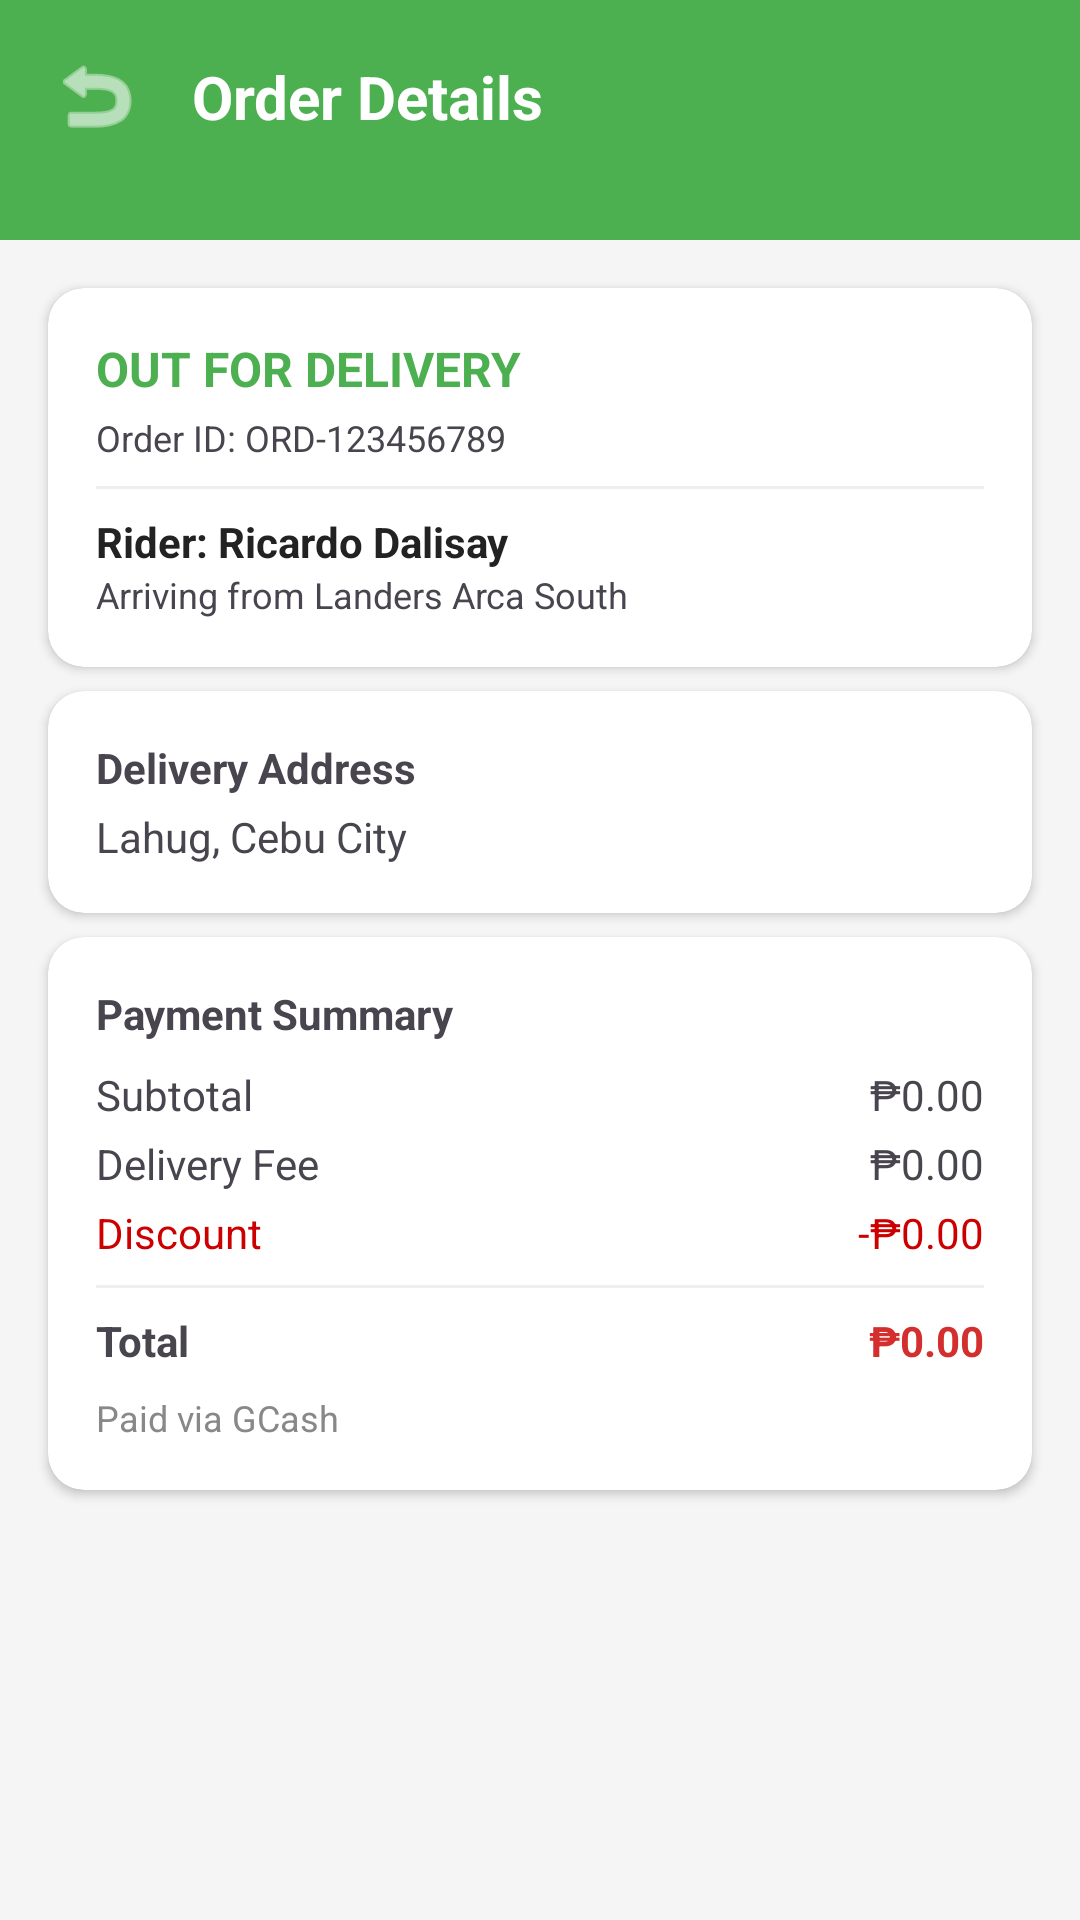

Reconstruct the res/layout file that produces this screen, plus the resources it refers to.
<!-- AndroidManifest.xml: application theme Theme.LandersSuperstore -->
<!-- res/layout/activity_order_details.xml -->
<?xml version="1.0" encoding="utf-8"?>
<androidx.core.widget.NestedScrollView xmlns:android="http://schemas.android.com/apk/res/android"
    xmlns:app="http://schemas.android.com/apk/res-auto"
    android:layout_width="match_parent"
    android:layout_height="match_parent"
    android:background="@color/background"
    android:fillViewport="true">

    <androidx.constraintlayout.widget.ConstraintLayout
        android:layout_width="match_parent"
        android:layout_height="wrap_content"
        android:paddingBottom="@dimen/padding_large">

        <View
            android:id="@+id/header"
            android:layout_width="0dp"
            android:layout_height="80dp"
            android:background="@color/primary"
            app:layout_constraintTop_toTopOf="parent"
            app:layout_constraintStart_toStartOf="parent"
            app:layout_constraintEnd_toEndOf="parent" />

        <ImageButton
            android:id="@+id/buttonBack"
            android:layout_width="48dp"
            android:layout_height="48dp"
            android:layout_marginStart="@dimen/margin_small"
            android:layout_marginTop="@dimen/margin_small"
            android:background="?attr/selectableItemBackgroundBorderless"
            android:src="@android:drawable/ic_menu_revert"
            app:tint="@color/white"
            app:layout_constraintTop_toTopOf="parent"
            app:layout_constraintStart_toStartOf="parent" />

        <TextView
            android:id="@+id/textTitle"
            android:layout_width="wrap_content"
            android:layout_height="wrap_content"
            android:text="Order Details"
            android:textColor="@color/white"
            android:textSize="@dimen/text_xlarge"
            android:textStyle="bold"
            app:layout_constraintTop_toTopOf="@id/buttonBack"
            app:layout_constraintBottom_toBottomOf="@id/buttonBack"
            app:layout_constraintStart_toEndOf="@id/buttonBack"
            android:layout_marginStart="@dimen/margin_small" />

        
        <androidx.cardview.widget.CardView
            android:id="@+id/cardStatus"
            android:layout_width="0dp"
            android:layout_height="wrap_content"
            android:layout_margin="@dimen/margin_medium"
            app:cardCornerRadius="12dp"
            app:layout_constraintTop_toBottomOf="@id/header"
            app:layout_constraintStart_toStartOf="parent"
            app:layout_constraintEnd_toEndOf="parent">

            <LinearLayout
                android:layout_width="match_parent"
                android:layout_height="wrap_content"
                android:orientation="vertical"
                android:padding="@dimen/padding_medium">

                <TextView
                    android:id="@+id/textStatus"
                    android:layout_width="wrap_content"
                    android:layout_height="wrap_content"
                    android:text="OUT FOR DELIVERY"
                    android:textColor="@color/primary"
                    android:textStyle="bold"
                    android:textSize="@dimen/text_large" />

                <TextView
                    android:id="@+id/textOrderId"
                    android:layout_width="wrap_content"
                    android:layout_height="wrap_content"
                    android:text="Order ID: ORD-123456789"
                    android:textSize="@dimen/text_small"
                    android:layout_marginTop="4dp" />

                <View
                    android:layout_width="match_parent"
                    android:layout_height="1dp"
                    android:background="#EEEEEE"
                    android:layout_marginVertical="@dimen/margin_small" />

                <TextView
                    android:id="@+id/textRiderInfo"
                    android:layout_width="wrap_content"
                    android:layout_height="wrap_content"
                    android:text="Rider: Ricardo Dalisay"
                    android:textColor="@color/text_primary"
                    android:textStyle="bold" />

                <TextView
                    android:layout_width="wrap_content"
                    android:layout_height="wrap_content"
                    android:text="Arriving from Landers Arca South"
                    android:textSize="@dimen/text_small"
                    android:id="@+id/textBranchInfo" />
            </LinearLayout>
        </androidx.cardview.widget.CardView>

        
        <androidx.cardview.widget.CardView
            android:id="@+id/cardAddress"
            android:layout_width="0dp"
            android:layout_height="wrap_content"
            android:layout_marginHorizontal="@dimen/margin_medium"
            android:layout_marginTop="@dimen/margin_small"
            app:cardCornerRadius="12dp"
            app:layout_constraintTop_toBottomOf="@id/cardStatus"
            app:layout_constraintStart_toStartOf="parent"
            app:layout_constraintEnd_toEndOf="parent">
            <LinearLayout
                android:layout_width="match_parent"
                android:layout_height="wrap_content"
                android:padding="@dimen/padding_medium"
                android:orientation="vertical">
                <TextView
                    android:layout_width="wrap_content"
                    android:layout_height="wrap_content"
                    android:text="Delivery Address"
                    android:textStyle="bold" />
                <TextView
                    android:id="@+id/textAddress"
                    android:layout_width="match_parent"
                    android:layout_height="wrap_content"
                    android:text="Lahug, Cebu City"
                    android:layout_marginTop="4dp" />
            </LinearLayout>
        </androidx.cardview.widget.CardView>

        
        <androidx.cardview.widget.CardView
            android:id="@+id/cardSummary"
            android:layout_width="0dp"
            android:layout_height="wrap_content"
            android:layout_marginHorizontal="@dimen/margin_medium"
            android:layout_marginTop="@dimen/margin_small"
            app:cardCornerRadius="12dp"
            app:layout_constraintTop_toBottomOf="@id/cardAddress"
            app:layout_constraintStart_toStartOf="parent"
            app:layout_constraintEnd_toEndOf="parent">
            <LinearLayout
                android:layout_width="match_parent"
                android:layout_height="wrap_content"
                android:padding="@dimen/padding_medium"
                android:orientation="vertical">

                <TextView
                    android:layout_width="wrap_content"
                    android:layout_height="wrap_content"
                    android:text="Payment Summary"
                    android:textStyle="bold" />

                <LinearLayout
                    android:layout_width="match_parent"
                    android:layout_height="wrap_content"
                    android:layout_marginTop="8dp">
                    <TextView android:layout_width="0dp" android:layout_height="wrap_content" android:layout_weight="1" android:text="Subtotal" />
                    <TextView android:id="@+id/textSubtotal" android:layout_width="wrap_content" android:layout_height="wrap_content" android:text="₱0.00" />
                </LinearLayout>

                <LinearLayout
                    android:layout_width="match_parent"
                    android:layout_height="wrap_content"
                    android:layout_marginTop="4dp">
                    <TextView android:layout_width="0dp" android:layout_height="wrap_content" android:layout_weight="1" android:text="Delivery Fee" />
                    <TextView android:id="@+id/textDeliveryFee" android:layout_width="wrap_content" android:layout_height="wrap_content" android:text="₱0.00" />
                </LinearLayout>

                <LinearLayout
                    android:id="@+id/layoutDiscount"
                    android:layout_width="match_parent"
                    android:layout_height="wrap_content"
                    android:layout_marginTop="4dp">
                    <TextView android:layout_width="0dp" android:layout_height="wrap_content" android:layout_weight="1" android:text="Discount" android:textColor="@android:color/holo_red_dark" />
                    <TextView android:id="@+id/textDiscount" android:layout_width="wrap_content" android:layout_height="wrap_content" android:text="-₱0.00" android:textColor="@android:color/holo_red_dark" />
                </LinearLayout>

                <View
                    android:layout_width="match_parent"
                    android:layout_height="1dp"
                    android:background="#EEEEEE"
                    android:layout_marginVertical="8dp" />

                <LinearLayout
                    android:layout_width="match_parent"
                    android:layout_height="wrap_content">
                    <TextView android:layout_width="0dp" android:layout_height="wrap_content" android:layout_weight="1" android:text="Total" android:textStyle="bold" />
                    <TextView android:id="@+id/textTotal" android:layout_width="wrap_content" android:layout_height="wrap_content" android:text="₱0.00" android:textStyle="bold" android:textColor="@color/accent" />
                </LinearLayout>

                <TextView
                    android:id="@+id/textPaymentMethod"
                    android:layout_width="wrap_content"
                    android:layout_height="wrap_content"
                    android:layout_marginTop="8dp"
                    android:text="Paid via GCash"
                    android:textSize="@dimen/text_small"
                    android:textColor="@color/gray_medium" />
            </LinearLayout>
        </androidx.cardview.widget.CardView>

    </androidx.constraintlayout.widget.ConstraintLayout>
</androidx.core.widget.NestedScrollView>
<!-- resources referenced by this layout -->
<resources>
  <color name="accent">#FFD32F2F</color>
  <color name="background">#FFF5F5F5</color>
  <color name="gray_medium">#FF888888</color>
  <color name="primary">#FF4CAF50</color>
  <color name="text_primary">#FF222222</color>
  <color name="white">#FFFFFFFF</color>
  <dimen name="margin_medium">16dp</dimen>
  <dimen name="margin_small">8dp</dimen>
  <dimen name="padding_large">24dp</dimen>
  <dimen name="padding_medium">16dp</dimen>
  <dimen name="text_large">16sp</dimen>
  <dimen name="text_small">12sp</dimen>
  <dimen name="text_xlarge">20sp</dimen>
  <style name="Theme.LandersSuperstore" parent="Theme.Material3.Light.NoActionBar">
          <item name="colorPrimary">@color/primary</item>
          <item name="colorPrimaryDark">@color/primary_dark</item>
          <item name="colorAccent">@color/accent</item>
          <item name="android:statusBarColor">@color/primary_dark</item>
          <item name="android:navigationBarColor">@color/white</item>
          <item name="android:windowLightStatusBar">false</item>
      </style>
  <color name="primary_dark">#FF388E3C</color>
</resources>
